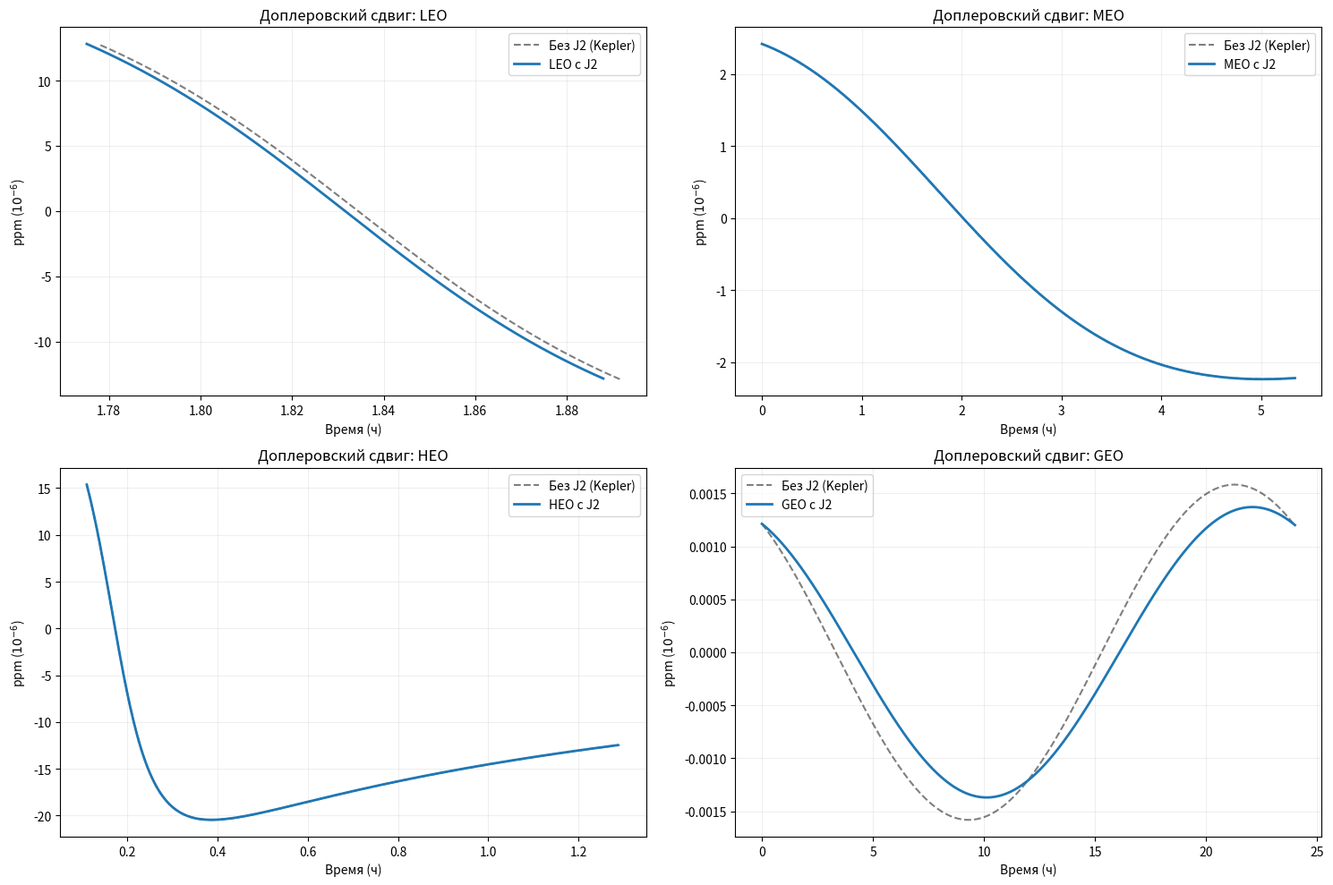

Python code for this plot:
import numpy as np
import matplotlib.pyplot as plt
from scipy.integrate import odeint

# --- Константы ---
MU = 3.986004418e14
R_E = 6378137.0
J2 = 1.08262668e-3
C = 299792458.0
OMEGA_E = 7.292115e-5

def equations(state, t, use_j2):
    x, y, z, vx, vy, vz = state
    r = np.sqrt(x**2 + y**2 + z**2)
    
    # Базовая гравитация
    a_g = -MU * np.array([x, y, z]) / r**3
    
    if use_j2:
        z_r2 = (z/r)**2
        factor = 1.5 * J2 * (MU / r**2) * (R_E / r)**2
        a_j2 = factor * np.array([
            (x/r) * (5*z_r2 - 1),
            (y/r) * (5*z_r2 - 1),
            (z/r) * (5*z_r2 - 3)
        ])
        return [vx, vy, vz, a_g[0]+a_j2[0], a_g[1]+a_j2[1], a_g[2]+a_j2[2]]
    
    return [vx, vy, vz, a_g[0], a_g[1], a_g[2]]

def calculate_orbit_doppler(a_km, e, i_deg, use_j2, duration_h, user_lat=55.75):
    a = a_km * 1000
    t = np.linspace(0, duration_h * 3600, 5000)
    i_rad = np.radians(i_deg)
    
    # Начальное состояние (перигей)
    rp = a * (1 - e)
    vp = np.sqrt(MU * (2/rp - 1/a))
    state0 = [rp, 0, 0, 0, vp * np.cos(i_rad), vp * np.sin(i_rad)]
    
    states = odeint(equations, state0, t, args=(use_j2,))
    
    u_lat = np.radians(user_lat)
    user_pos_fixed = R_E * np.array([np.cos(u_lat), 0, np.sin(u_lat)])
    
    doppler = []
    for j, time in enumerate(t):
        th = OMEGA_E * time
        cos_t, sin_t = np.cos(th), np.sin(th)
        
        # Позиция и скорость (Inertial)
        p_i, v_i = states[j, :3], states[j, 3:6]
        
        # В ECEF
        p_e = np.array([p_i[0]*cos_t + p_i[1]*sin_t, -p_i[0]*sin_t + p_i[1]*cos_t, p_i[2]])
        v_e = np.array([v_i[0]*cos_t + v_i[1]*sin_t, -v_i[0]*sin_t + v_i[1]*cos_t, v_i[2]])
        # Относительная скорость с учетом вращения системы координат
        v_rel_vec = v_e - np.cross([0, 0, OMEGA_E], p_e)
        
        rel_pos = p_e - user_pos_fixed
        if np.dot(rel_pos, user_pos_fixed) > 0:
            v_rad = np.dot(v_rel_vec, rel_pos) / np.linalg.norm(rel_pos)
            doppler.append(-v_rad / C * 1e6)
        else:
            doppler.append(np.nan)
            
    return t / 3600, np.array(doppler)

# --- Настройка визуализации ---
orbits = {
    'LEO': (R_E/1000 + 500, 0.001, 51.6, 3),    # 3 часа
    'MEO': (R_E/1000 + 20200, 0.01, 55.0, 12),  # 12 часов
    'HEO': (26600, 0.74, 63.4, 12),             # 12 часов
    'GEO': (42164, 0.0001, 0.05, 24)            # 24 часа
}

fig, axes = plt.subplots(2, 2, figsize=(15, 10), sharey=False)
axes = axes.flatten()

for ax, (name, params) in zip(axes, orbits.items()):
    t_no_j2, d_no_j2 = calculate_orbit_doppler(*params[:3], False, params[3])
    t_j2, d_j2 = calculate_orbit_doppler(*params[:3], True, params[3])
    
    ax.plot(t_no_j2, d_no_j2, 'k--', alpha=0.5, label='Без J2 (Kepler)')
    ax.plot(t_j2, d_j2, label=f'{name} с J2', lw=2)
    
    ax.set_title(f"Доплеровский сдвиг: {name}")
    ax.set_xlabel("Время (ч)")
    ax.set_ylabel("ppm ($10^{-6}$)")
    ax.legend()
    ax.grid(True, alpha=0.2)

plt.tight_layout()
plt.show()
